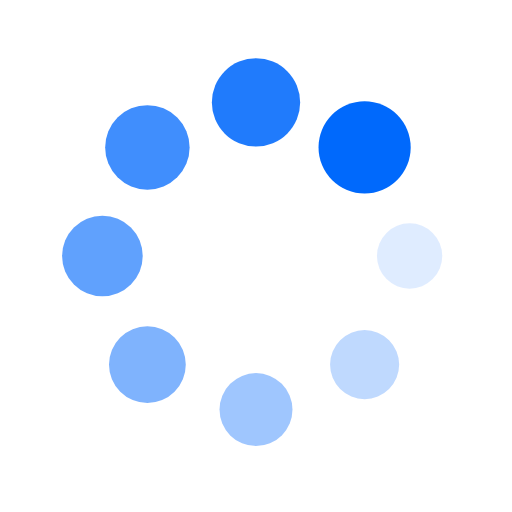
t = 0.00 s
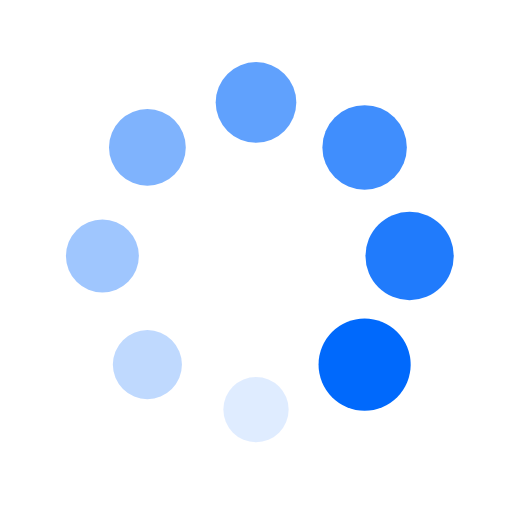
t = 0.25 s
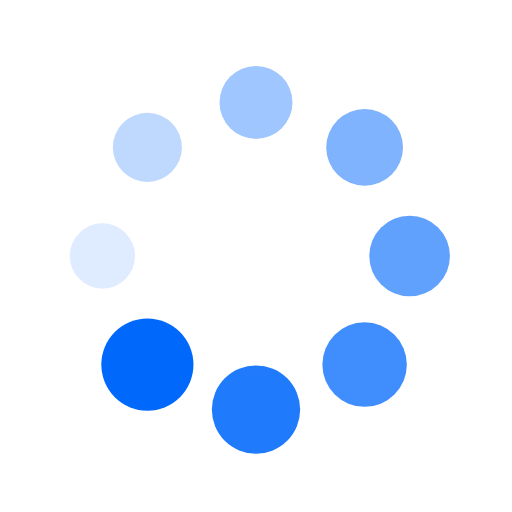
t = 0.50 s
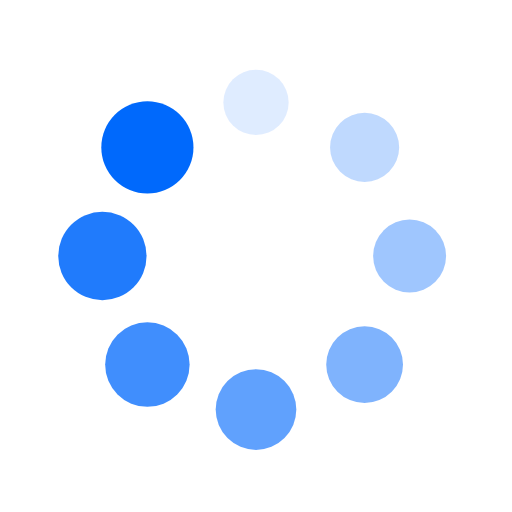
t = 0.75 s

The animated SVG that drew these frames (rendered in a browser with its animation timeline set to each time). Animation: 16 SMIL elements (animate=8,animateTransform=8); one cycle of 1.00 s, repeats indefinitely.

<?xml version="1.0" encoding="utf-8"?>
<svg xmlns="http://www.w3.org/2000/svg" xmlns:xlink="http://www.w3.org/1999/xlink" style="margin: auto; background: none; display: block; shape-rendering: auto;" width="200px" height="200px" viewBox="0 0 100 100" preserveAspectRatio="xMidYMid">
<g transform="translate(80,50)">
<g transform="rotate(0)">
<circle cx="0" cy="0" r="6" fill="#0069fc" fill-opacity="1">
  <animateTransform attributeName="transform" type="scale" begin="-0.875s" values="1.5 1.5;1 1" keyTimes="0;1" dur="1s" repeatCount="indefinite"></animateTransform>
  <animate attributeName="fill-opacity" keyTimes="0;1" dur="1s" repeatCount="indefinite" values="1;0" begin="-0.875s"></animate>
</circle>
</g>
</g><g transform="translate(71.21320343559643,71.21320343559643)">
<g transform="rotate(45)">
<circle cx="0" cy="0" r="6" fill="#0069fc" fill-opacity="0.875">
  <animateTransform attributeName="transform" type="scale" begin="-0.75s" values="1.5 1.5;1 1" keyTimes="0;1" dur="1s" repeatCount="indefinite"></animateTransform>
  <animate attributeName="fill-opacity" keyTimes="0;1" dur="1s" repeatCount="indefinite" values="1;0" begin="-0.75s"></animate>
</circle>
</g>
</g><g transform="translate(50,80)">
<g transform="rotate(90)">
<circle cx="0" cy="0" r="6" fill="#0069fc" fill-opacity="0.75">
  <animateTransform attributeName="transform" type="scale" begin="-0.625s" values="1.5 1.5;1 1" keyTimes="0;1" dur="1s" repeatCount="indefinite"></animateTransform>
  <animate attributeName="fill-opacity" keyTimes="0;1" dur="1s" repeatCount="indefinite" values="1;0" begin="-0.625s"></animate>
</circle>
</g>
</g><g transform="translate(28.786796564403577,71.21320343559643)">
<g transform="rotate(135)">
<circle cx="0" cy="0" r="6" fill="#0069fc" fill-opacity="0.625">
  <animateTransform attributeName="transform" type="scale" begin="-0.5s" values="1.5 1.5;1 1" keyTimes="0;1" dur="1s" repeatCount="indefinite"></animateTransform>
  <animate attributeName="fill-opacity" keyTimes="0;1" dur="1s" repeatCount="indefinite" values="1;0" begin="-0.5s"></animate>
</circle>
</g>
</g><g transform="translate(20,50.00000000000001)">
<g transform="rotate(180)">
<circle cx="0" cy="0" r="6" fill="#0069fc" fill-opacity="0.5">
  <animateTransform attributeName="transform" type="scale" begin="-0.375s" values="1.5 1.5;1 1" keyTimes="0;1" dur="1s" repeatCount="indefinite"></animateTransform>
  <animate attributeName="fill-opacity" keyTimes="0;1" dur="1s" repeatCount="indefinite" values="1;0" begin="-0.375s"></animate>
</circle>
</g>
</g><g transform="translate(28.78679656440357,28.786796564403577)">
<g transform="rotate(225)">
<circle cx="0" cy="0" r="6" fill="#0069fc" fill-opacity="0.375">
  <animateTransform attributeName="transform" type="scale" begin="-0.25s" values="1.5 1.5;1 1" keyTimes="0;1" dur="1s" repeatCount="indefinite"></animateTransform>
  <animate attributeName="fill-opacity" keyTimes="0;1" dur="1s" repeatCount="indefinite" values="1;0" begin="-0.25s"></animate>
</circle>
</g>
</g><g transform="translate(49.99999999999999,20)">
<g transform="rotate(270)">
<circle cx="0" cy="0" r="6" fill="#0069fc" fill-opacity="0.25">
  <animateTransform attributeName="transform" type="scale" begin="-0.125s" values="1.5 1.5;1 1" keyTimes="0;1" dur="1s" repeatCount="indefinite"></animateTransform>
  <animate attributeName="fill-opacity" keyTimes="0;1" dur="1s" repeatCount="indefinite" values="1;0" begin="-0.125s"></animate>
</circle>
</g>
</g><g transform="translate(71.21320343559643,28.78679656440357)">
<g transform="rotate(315)">
<circle cx="0" cy="0" r="6" fill="#0069fc" fill-opacity="0.125">
  <animateTransform attributeName="transform" type="scale" begin="0s" values="1.5 1.5;1 1" keyTimes="0;1" dur="1s" repeatCount="indefinite"></animateTransform>
  <animate attributeName="fill-opacity" keyTimes="0;1" dur="1s" repeatCount="indefinite" values="1;0" begin="0s"></animate>
</circle>
</g>
</g>
<!-- [ldio] generated by https://loading.io/ --></svg>
